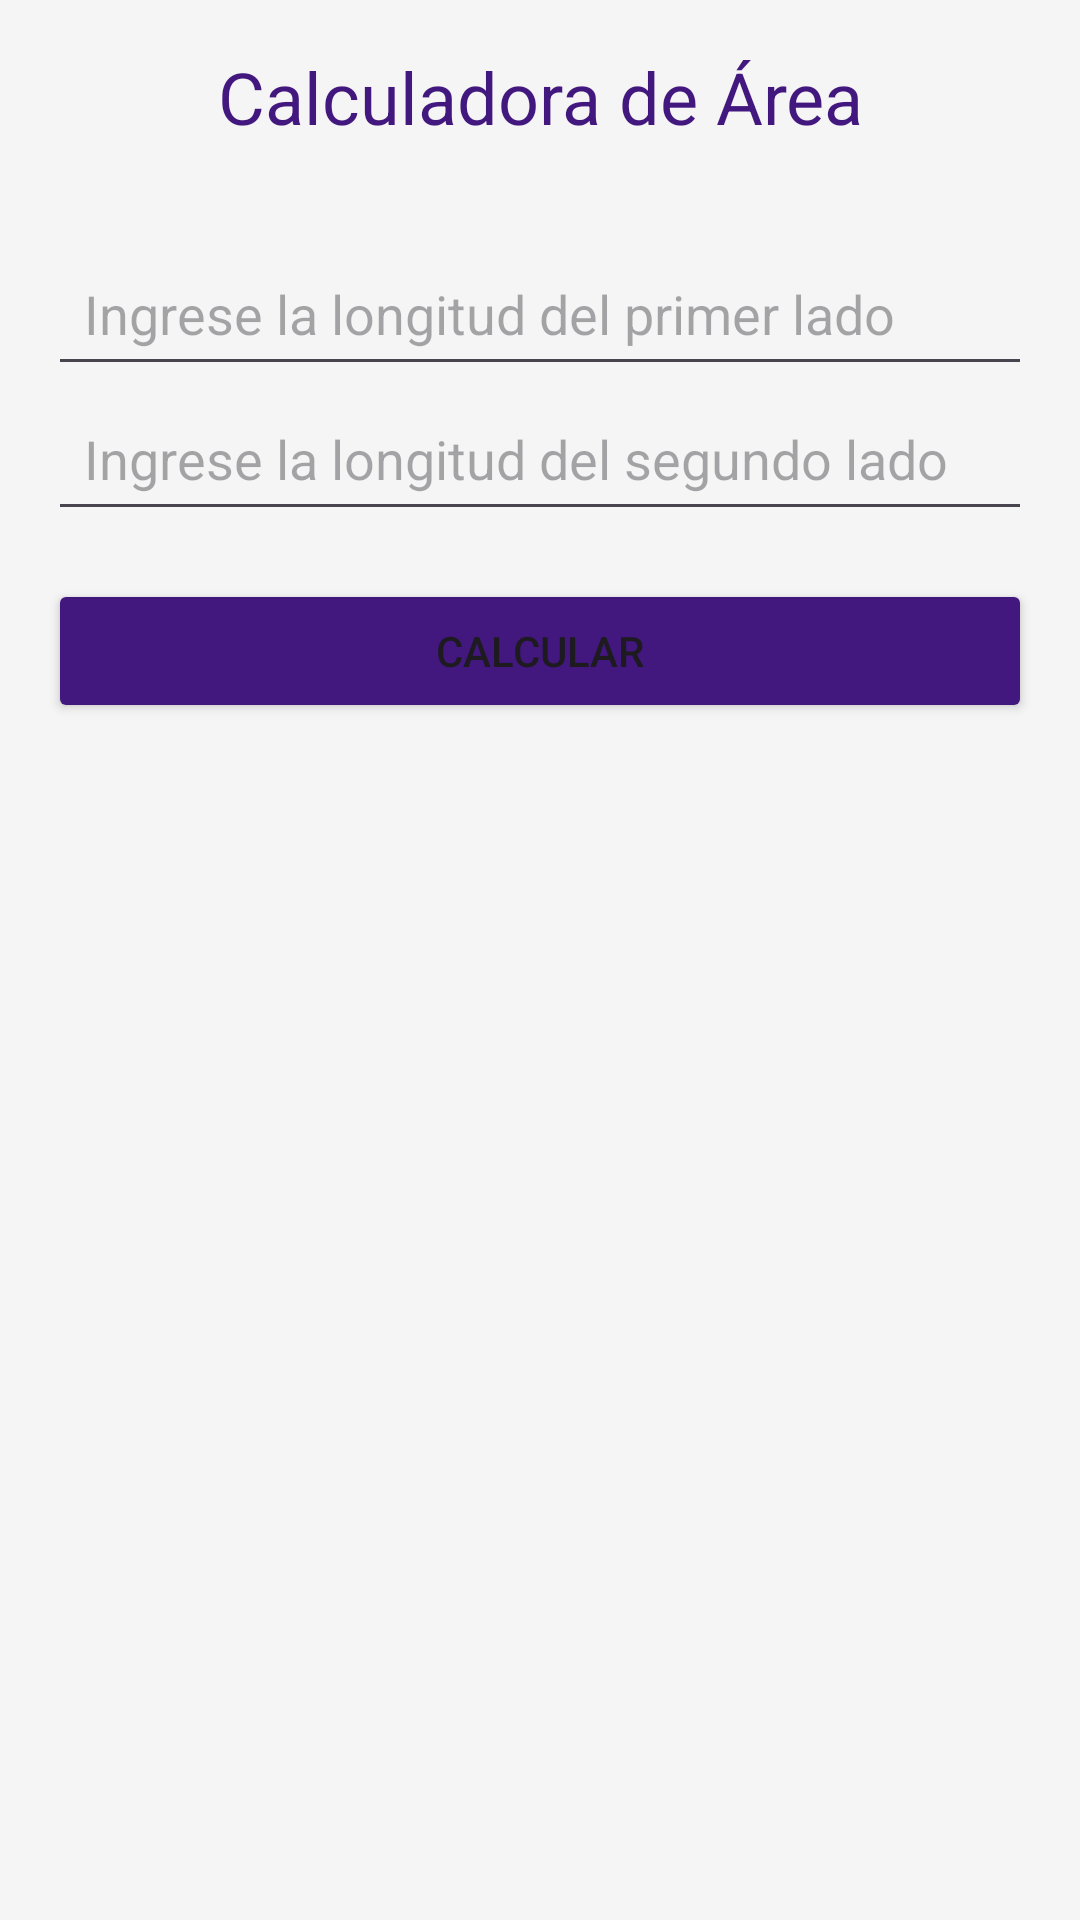

Android layout source for this screen:
<!-- AndroidManifest.xml: application theme Theme.Entrega_Dos -->
<!-- res/layout/activity_pagina_area.xml -->
<?xml version="1.0" encoding="utf-8"?>
<LinearLayout xmlns:android="http://schemas.android.com/apk/res/android"
    xmlns:app="http://schemas.android.com/apk/res-auto"
    xmlns:tools="http://schemas.android.com/tools"
    android:layout_width="match_parent"
    android:layout_height="match_parent"
    tools:context=".Pagina_Area">

    <LinearLayout
        android:layout_width="match_parent"
        android:layout_height="match_parent"
        android:orientation="vertical"
        android:background="#F5F5F5">

        <LinearLayout
            android:layout_width="match_parent"
            android:layout_height="wrap_content"
            android:orientation="horizontal">

            <TextView
                android:layout_width="match_parent"
                android:layout_height="wrap_content"
                android:text="@string/Titulo_Area"
                android:textSize="24sp"
                android:gravity="center_horizontal"
                android:padding="16dp"
                android:textColor="#42177E"/>
        </LinearLayout>

        <LinearLayout
            android:layout_width="match_parent"
            android:layout_height="wrap_content"
            android:orientation="vertical"
            android:padding="16dp">

            <EditText
                android:id="@+id/txtlado1_area"
                android:layout_width="match_parent"
                android:layout_height="wrap_content"
                android:padding="12dp"
                android:hint="@string/lado_1area"
                android:inputType="numberDecimal"/>

            <EditText
                android:id="@+id/txtlado2_area"
                android:layout_width="match_parent"
                android:layout_height="wrap_content"
                android:padding="12dp"
                android:hint="@string/lado_2area"
                android:inputType="numberDecimal"/>

            <Button
                android:id="@+id/btncalcular_area"
                android:layout_width="match_parent"
                android:layout_height="wrap_content"
                android:text="@string/btn_calculoArea"
                android:backgroundTint="#42177E"
                android:layout_marginTop="16dp"/>

            <TextView
                android:id="@+id/lbladvertencia_area"
                android:layout_width="match_parent"
                android:layout_height="wrap_content"
                android:textSize="18sp"
                android:layout_marginTop="16dp"/>
        </LinearLayout>

    </LinearLayout>

</LinearLayout>
<!-- resources referenced by this layout -->
<resources>
  <string name="Titulo_Area">Calculadora de Área</string>
  <string name="btn_calculoArea">Calcular </string>
  <string name="lado_1area">Ingrese la longitud del primer lado</string>
  <string name="lado_2area">Ingrese la longitud del segundo lado</string>
  <style name="Theme.Entrega_Dos" parent="Base.Theme.Entrega_Dos" />
  <style name="Base.Theme.Entrega_Dos" parent="Theme.Material3.DayNight.NoActionBar">
          
          
      </style>
</resources>
